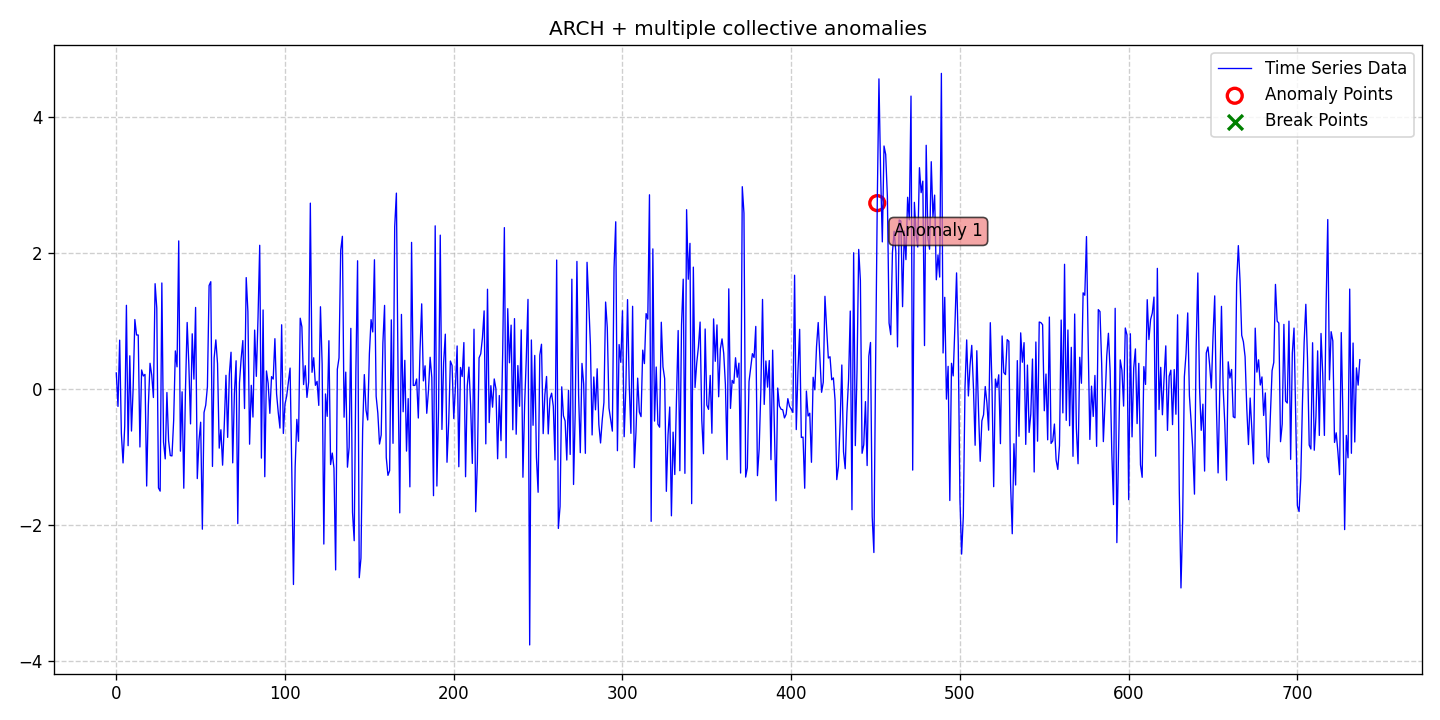

Source data for this figure (header and first rows):
date, data, stationary, det_lin_up, det_lin_down, det_quad, det_cubic, det_exp, det_damped, stoc_trend, volatility, single_seas, multiple_seas, point_anom_single, point_anom_multi, collect_anom, context_anom, mean_shift, var_shift, trend_shift, point_anom_count, point_anom_location, point_anom_point, collect_anom_count
2020-01-01, 0.2347, 0, 0, 0, 0, 0, 0, 0, 0, 1, 0, 0, 0, 0, 1, 0, 0, 0, 0, 0, none, , 1
2020-01-02, -0.2577, 0, 0, 0, 0, 0, 0, 0, 0, 1, 0, 0, 0, 0, 1, 0, 0, 0, 0, 0, none, , 1
2020-01-03, 0.7169, 0, 0, 0, 0, 0, 0, 0, 0, 1, 0, 0, 0, 0, 1, 0, 0, 0, 0, 0, none, , 1
2020-01-04, -0.6534, 0, 0, 0, 0, 0, 0, 0, 0, 1, 0, 0, 0, 0, 1, 0, 0, 0, 0, 0, none, , 1
2020-01-05, -1.089, 0, 0, 0, 0, 0, 0, 0, 0, 1, 0, 0, 0, 0, 1, 0, 0, 0, 0, 0, none, , 1
2020-01-06, -0.5484, 0, 0, 0, 0, 0, 0, 0, 0, 1, 0, 0, 0, 0, 1, 0, 0, 0, 0, 0, none, , 1
2020-01-07, 1.229, 0, 0, 0, 0, 0, 0, 0, 0, 1, 0, 0, 0, 0, 1, 0, 0, 0, 0, 0, none, , 1
2020-01-08, -0.8355, 0, 0, 0, 0, 0, 0, 0, 0, 1, 0, 0, 0, 0, 1, 0, 0, 0, 0, 0, none, , 1
2020-01-09, 0.4866, 0, 0, 0, 0, 0, 0, 0, 0, 1, 0, 0, 0, 0, 1, 0, 0, 0, 0, 0, none, , 1
2020-01-10, -0.6201, 0, 0, 0, 0, 0, 0, 0, 0, 1, 0, 0, 0, 0, 1, 0, 0, 0, 0, 0, none, , 1
2020-01-11, 0.02039, 0, 0, 0, 0, 0, 0, 0, 0, 1, 0, 0, 0, 0, 1, 0, 0, 0, 0, 0, none, , 1
2020-01-12, 1.02, 0, 0, 0, 0, 0, 0, 0, 0, 1, 0, 0, 0, 0, 1, 0, 0, 0, 0, 0, none, , 1
2020-01-13, 0.793, 0, 0, 0, 0, 0, 0, 0, 0, 1, 0, 0, 0, 0, 1, 0, 0, 0, 0, 0, none, , 1
2020-01-14, 0.7924, 0, 0, 0, 0, 0, 0, 0, 0, 1, 0, 0, 0, 0, 1, 0, 0, 0, 0, 0, none, , 1
2020-01-15, -0.8547, 0, 0, 0, 0, 0, 0, 0, 0, 1, 0, 0, 0, 0, 1, 0, 0, 0, 0, 0, none, , 1
2020-01-16, 0.2779, 0, 0, 0, 0, 0, 0, 0, 0, 1, 0, 0, 0, 0, 1, 0, 0, 0, 0, 0, none, , 1
2020-01-17, 0.1895, 0, 0, 0, 0, 0, 0, 0, 0, 1, 0, 0, 0, 0, 1, 0, 0, 0, 0, 0, none, , 1
2020-01-18, 0.2124, 0, 0, 0, 0, 0, 0, 0, 0, 1, 0, 0, 0, 0, 1, 0, 0, 0, 0, 0, none, , 1
2020-01-19, -1.429, 0, 0, 0, 0, 0, 0, 0, 0, 1, 0, 0, 0, 0, 1, 0, 0, 0, 0, 0, none, , 1
2020-01-20, -0.2416, 0, 0, 0, 0, 0, 0, 0, 0, 1, 0, 0, 0, 0, 1, 0, 0, 0, 0, 0, none, , 1
2020-01-21, 0.3765, 0, 0, 0, 0, 0, 0, 0, 0, 1, 0, 0, 0, 0, 1, 0, 0, 0, 0, 0, none, , 1
2020-01-22, 0.2032, 0, 0, 0, 0, 0, 0, 0, 0, 1, 0, 0, 0, 0, 1, 0, 0, 0, 0, 0, none, , 1
2020-01-23, -0.1268, 0, 0, 0, 0, 0, 0, 0, 0, 1, 0, 0, 0, 0, 1, 0, 0, 0, 0, 0, none, , 1
2020-01-24, 1.547, 0, 0, 0, 0, 0, 0, 0, 0, 1, 0, 0, 0, 0, 1, 0, 0, 0, 0, 0, none, , 1
2020-01-25, 1.188, 0, 0, 0, 0, 0, 0, 0, 0, 1, 0, 0, 0, 0, 1, 0, 0, 0, 0, 0, none, , 1
2020-01-26, -1.456, 0, 0, 0, 0, 0, 0, 0, 0, 1, 0, 0, 0, 0, 1, 0, 0, 0, 0, 0, none, , 1
2020-01-27, -1.504, 0, 0, 0, 0, 0, 0, 0, 0, 1, 0, 0, 0, 0, 1, 0, 0, 0, 0, 0, none, , 1
2020-01-28, 1.558, 0, 0, 0, 0, 0, 0, 0, 0, 1, 0, 0, 0, 0, 1, 0, 0, 0, 0, 0, none, , 1
2020-01-29, -0.7835, 0, 0, 0, 0, 0, 0, 0, 0, 1, 0, 0, 0, 0, 1, 0, 0, 0, 0, 0, none, , 1
2020-01-30, -1.03, 0, 0, 0, 0, 0, 0, 0, 0, 1, 0, 0, 0, 0, 1, 0, 0, 0, 0, 0, none, , 1
2020-01-31, -0.0537, 0, 0, 0, 0, 0, 0, 0, 0, 1, 0, 0, 0, 0, 1, 0, 0, 0, 0, 0, none, , 1
2020-02-01, -0.7628, 0, 0, 0, 0, 0, 0, 0, 0, 1, 0, 0, 0, 0, 1, 0, 0, 0, 0, 0, none, , 1
2020-02-02, -0.9808, 0, 0, 0, 0, 0, 0, 0, 0, 1, 0, 0, 0, 0, 1, 0, 0, 0, 0, 0, none, , 1
2020-02-03, -0.9859, 0, 0, 0, 0, 0, 0, 0, 0, 1, 0, 0, 0, 0, 1, 0, 0, 0, 0, 0, none, , 1
2020-02-04, -0.4642, 0, 0, 0, 0, 0, 0, 0, 0, 1, 0, 0, 0, 0, 1, 0, 0, 0, 0, 0, none, , 1
2020-02-05, 0.5582, 0, 0, 0, 0, 0, 0, 0, 0, 1, 0, 0, 0, 0, 1, 0, 0, 0, 0, 0, none, , 1
2020-02-06, 0.324, 0, 0, 0, 0, 0, 0, 0, 0, 1, 0, 0, 0, 0, 1, 0, 0, 0, 0, 0, none, , 1
2020-02-07, 2.177, 0, 0, 0, 0, 0, 0, 0, 0, 1, 0, 0, 0, 0, 1, 0, 0, 0, 0, 0, none, , 1
2020-02-08, -0.9163, 0, 0, 0, 0, 0, 0, 0, 0, 1, 0, 0, 0, 0, 1, 0, 0, 0, 0, 0, none, , 1
2020-02-09, -0.04324, 0, 0, 0, 0, 0, 0, 0, 0, 1, 0, 0, 0, 0, 1, 0, 0, 0, 0, 0, none, , 1
2020-02-10, -1.461, 0, 0, 0, 0, 0, 0, 0, 0, 1, 0, 0, 0, 0, 1, 0, 0, 0, 0, 0, none, , 1
2020-02-11, -0.01258, 0, 0, 0, 0, 0, 0, 0, 0, 1, 0, 0, 0, 0, 1, 0, 0, 0, 0, 0, none, , 1
2020-02-12, 0.9768, 0, 0, 0, 0, 0, 0, 0, 0, 1, 0, 0, 0, 0, 1, 0, 0, 0, 0, 0, none, , 1
2020-02-13, 0.3536, 0, 0, 0, 0, 0, 0, 0, 0, 1, 0, 0, 0, 0, 1, 0, 0, 0, 0, 0, none, , 1
2020-02-14, -0.5151, 0, 0, 0, 0, 0, 0, 0, 0, 1, 0, 0, 0, 0, 1, 0, 0, 0, 0, 0, none, , 1
2020-02-15, 0.8101, 0, 0, 0, 0, 0, 0, 0, 0, 1, 0, 0, 0, 0, 1, 0, 0, 0, 0, 0, none, , 1
2020-02-16, 0.1433, 0, 0, 0, 0, 0, 0, 0, 0, 1, 0, 0, 0, 0, 1, 0, 0, 0, 0, 0, none, , 1
2020-02-17, 1.198, 0, 0, 0, 0, 0, 0, 0, 0, 1, 0, 0, 0, 0, 1, 0, 0, 0, 0, 0, none, , 1
2020-02-18, -1.319, 0, 0, 0, 0, 0, 0, 0, 0, 1, 0, 0, 0, 0, 1, 0, 0, 0, 0, 0, none, , 1
2020-02-19, -0.7629, 0, 0, 0, 0, 0, 0, 0, 0, 1, 0, 0, 0, 0, 1, 0, 0, 0, 0, 0, none, , 1
2020-02-20, -0.4903, 0, 0, 0, 0, 0, 0, 0, 0, 1, 0, 0, 0, 0, 1, 0, 0, 0, 0, 0, none, , 1
2020-02-21, -2.064, 0, 0, 0, 0, 0, 0, 0, 0, 1, 0, 0, 0, 0, 1, 0, 0, 0, 0, 0, none, , 1
2020-02-22, -0.3469, 0, 0, 0, 0, 0, 0, 0, 0, 1, 0, 0, 0, 0, 1, 0, 0, 0, 0, 0, none, , 1
2020-02-23, -0.2399, 0, 0, 0, 0, 0, 0, 0, 0, 1, 0, 0, 0, 0, 1, 0, 0, 0, 0, 0, none, , 1
2020-02-24, 0.03136, 0, 0, 0, 0, 0, 0, 0, 0, 1, 0, 0, 0, 0, 1, 0, 0, 0, 0, 0, none, , 1
2020-02-25, 1.521, 0, 0, 0, 0, 0, 0, 0, 0, 1, 0, 0, 0, 0, 1, 0, 0, 0, 0, 0, none, , 1
2020-02-26, 1.577, 0, 0, 0, 0, 0, 0, 0, 0, 1, 0, 0, 0, 0, 1, 0, 0, 0, 0, 0, none, , 1
2020-02-27, -1.141, 0, 0, 0, 0, 0, 0, 0, 0, 1, 0, 0, 0, 0, 1, 0, 0, 0, 0, 0, none, , 1
2020-02-28, 0.4556, 0, 0, 0, 0, 0, 0, 0, 0, 1, 0, 0, 0, 0, 1, 0, 0, 0, 0, 0, none, , 1
2020-02-29, 0.7207, 0, 0, 0, 0, 0, 0, 0, 0, 1, 0, 0, 0, 0, 1, 0, 0, 0, 0, 0, none, , 1
... 678 more rows
